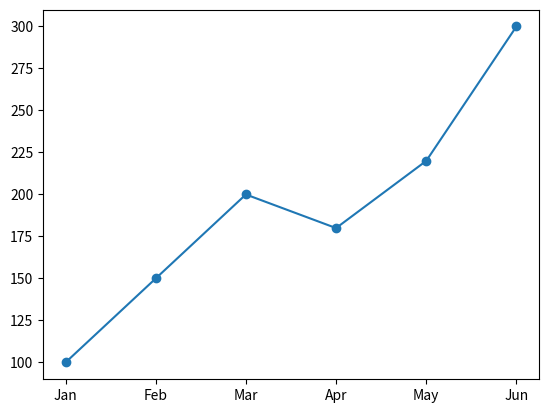
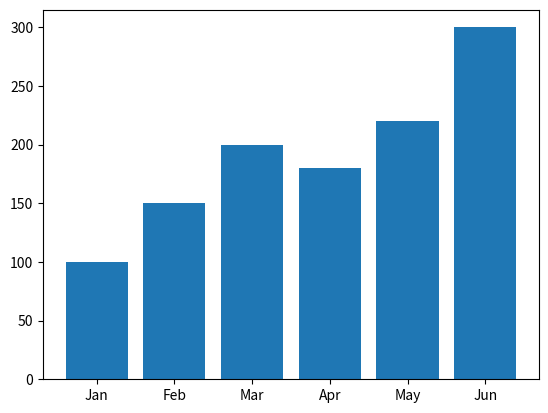
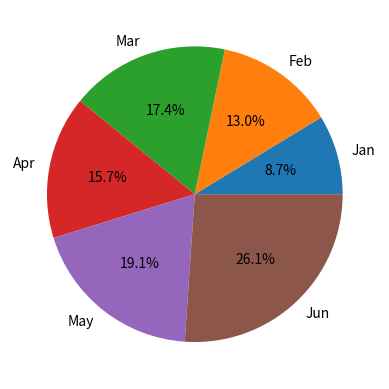
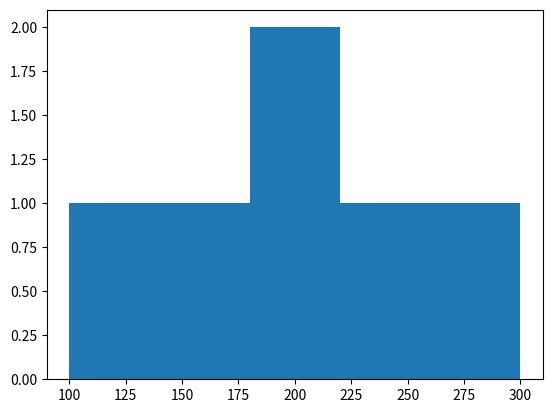
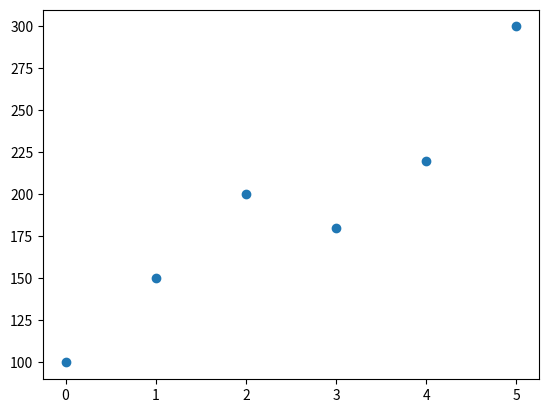

Write the Python code that produced these figures, in order.
import numpy as np
import pandas as pd
import matplotlib.pyplot as plt


sales = np.array([100, 150, 200, 180, 220, 300])
months = ["Jan", "Feb", "Mar", "Apr", "May", "Jun"]


df = pd.DataFrame({"Month": months, "Sales": sales})

plt.plot(df["Month"], df["Sales"], marker='o')
plt.show()

plt.bar(df["Month"], df["Sales"])
plt.show()

df.set_index("Month")["Sales"].plot.pie(autopct="%1.1f%%")
plt.show()

plt.hist(sales, bins=5)
plt.show()

plt.scatter(range(len(sales)), sales)
plt.show()
